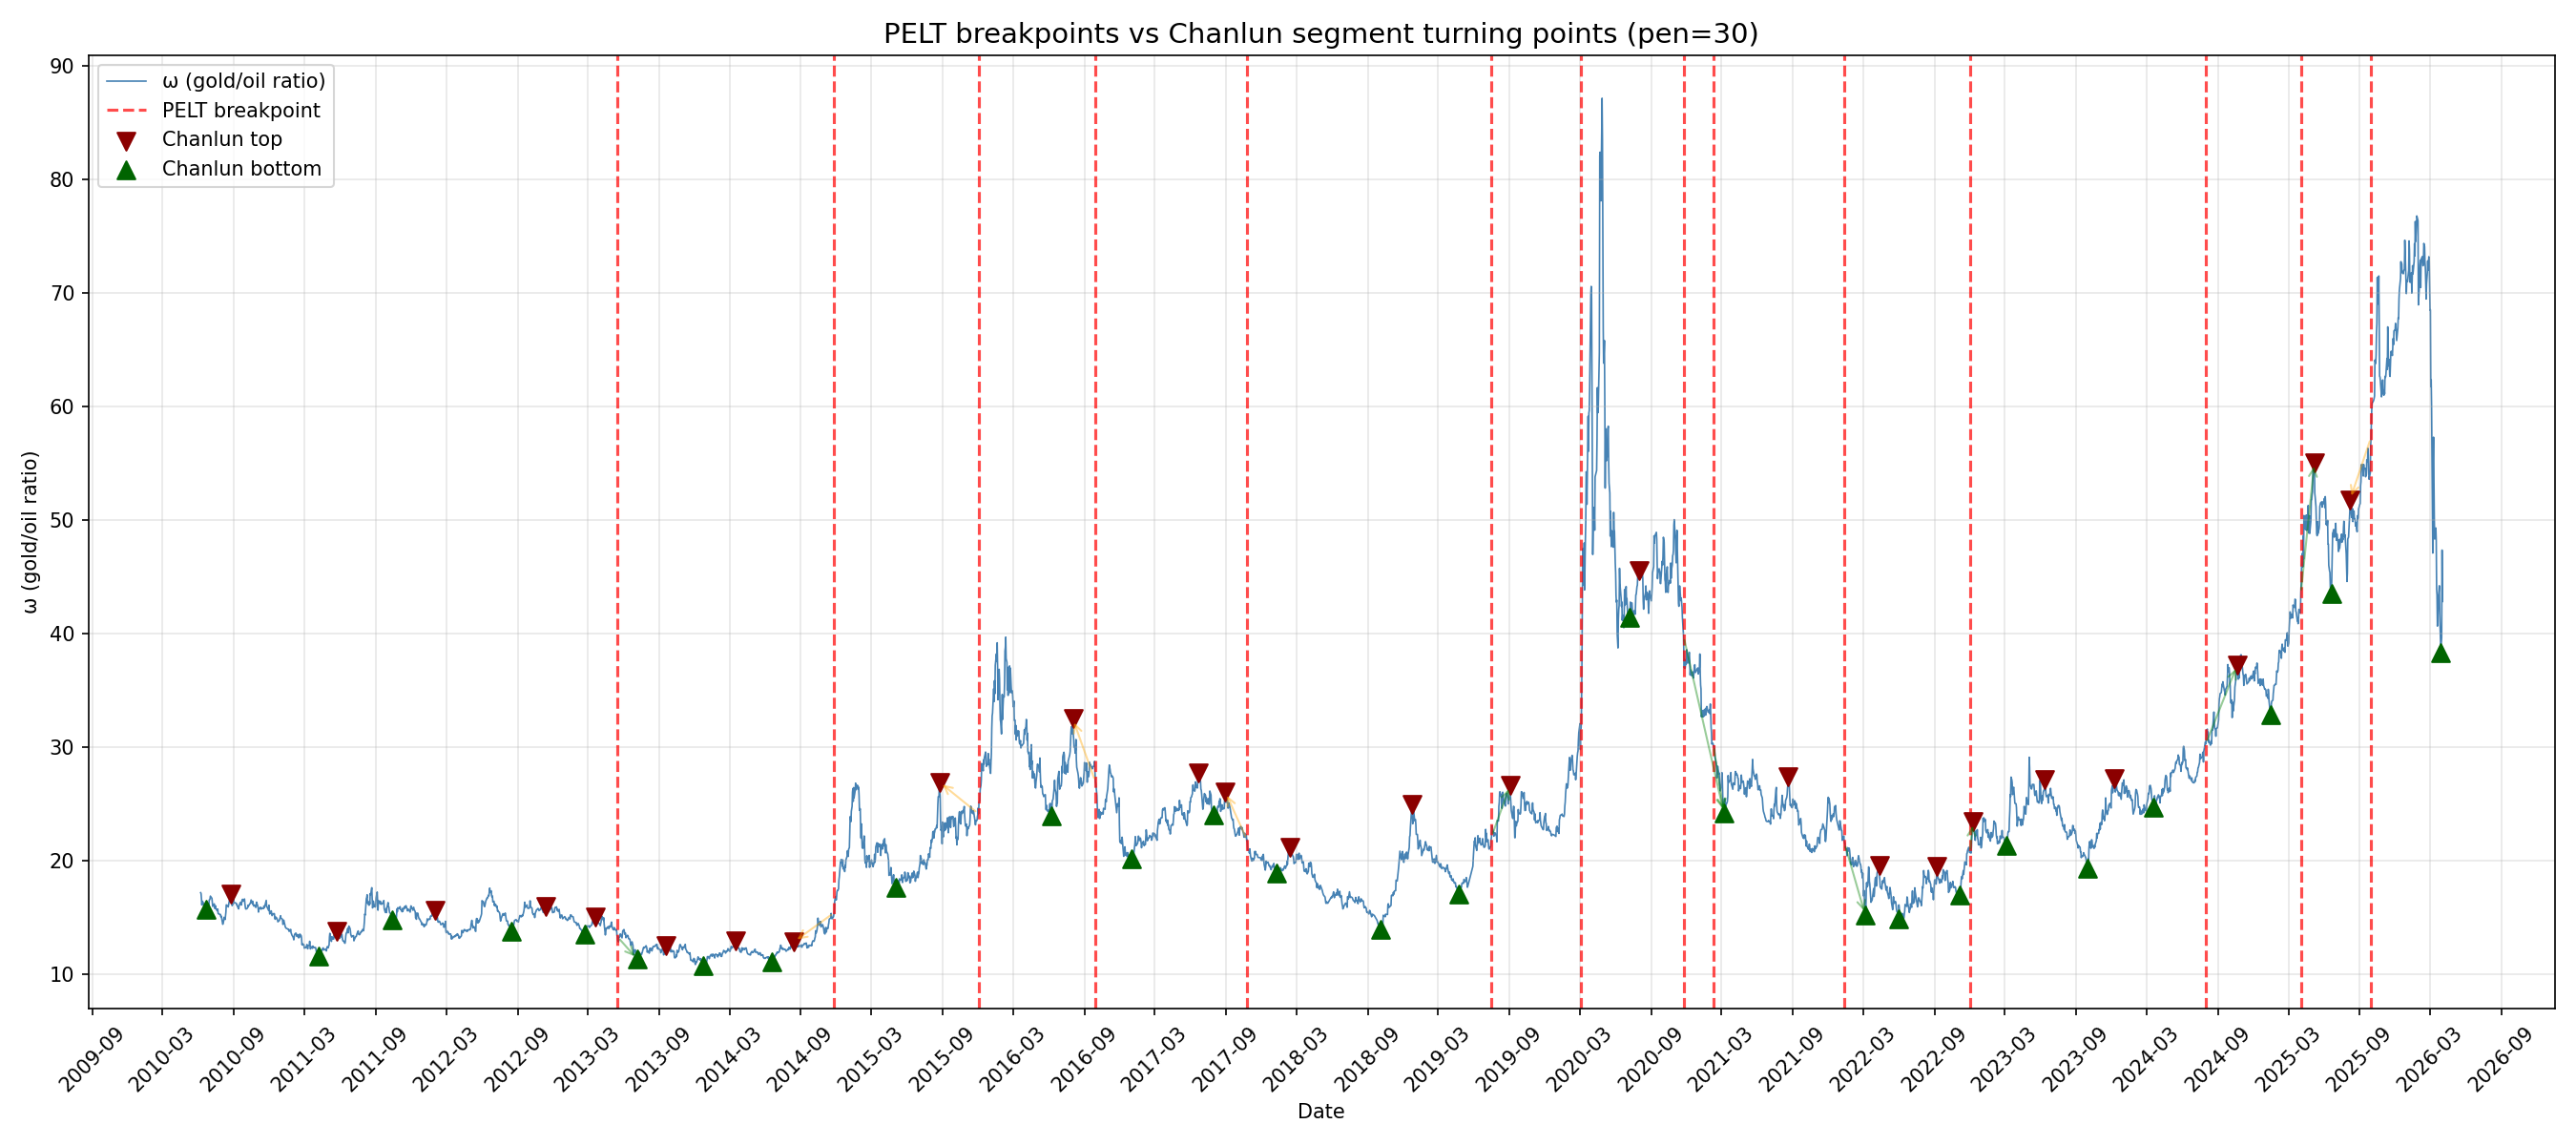

The file beside this chart, header and first rows:
pelt_date, pelt_omega, chanlun_date, chanlun_omega, turn_dir, delta_days, relation
2013-05-16, 13.31, 2013-07-07, 11.31, bottom, 52, PELT领先
2014-11-26, 15.43, 2014-08-14, 12.86, top, -104, PELT滞后
2015-12-03, 24.14, 2015-08-24, 26.93, top, -101, PELT滞后
2016-09-29, 26.97, 2016-08-02, 32.5, top, -58, PELT滞后
2017-10-25, 21.83, 2017-08-30, 26.06, top, -56, PELT滞后
2019-07-17, 22.11, 2019-09-03, 26.65, top, 48, PELT领先
2020-11-23, 39.79, 2021-03-07, 24.21, bottom, 104, PELT领先
2021-02-08, 30.16, 2021-03-07, 24.21, bottom, 27, PELT领先
2022-01-12, 21.55, 2022-03-06, 15.25, bottom, 53, PELT领先
2022-12-01, 20.72, 2022-12-09, 23.43, top, 8, PELT领先
2024-07-31, 30.29, 2024-10-20, 37.23, top, 81, PELT领先
2025-04-02, 43.55, 2025-05-07, 55.1, top, 35, PELT领先
2025-09-30, 57.3, 2025-08-07, 51.83, top, -54, PELT滞后
